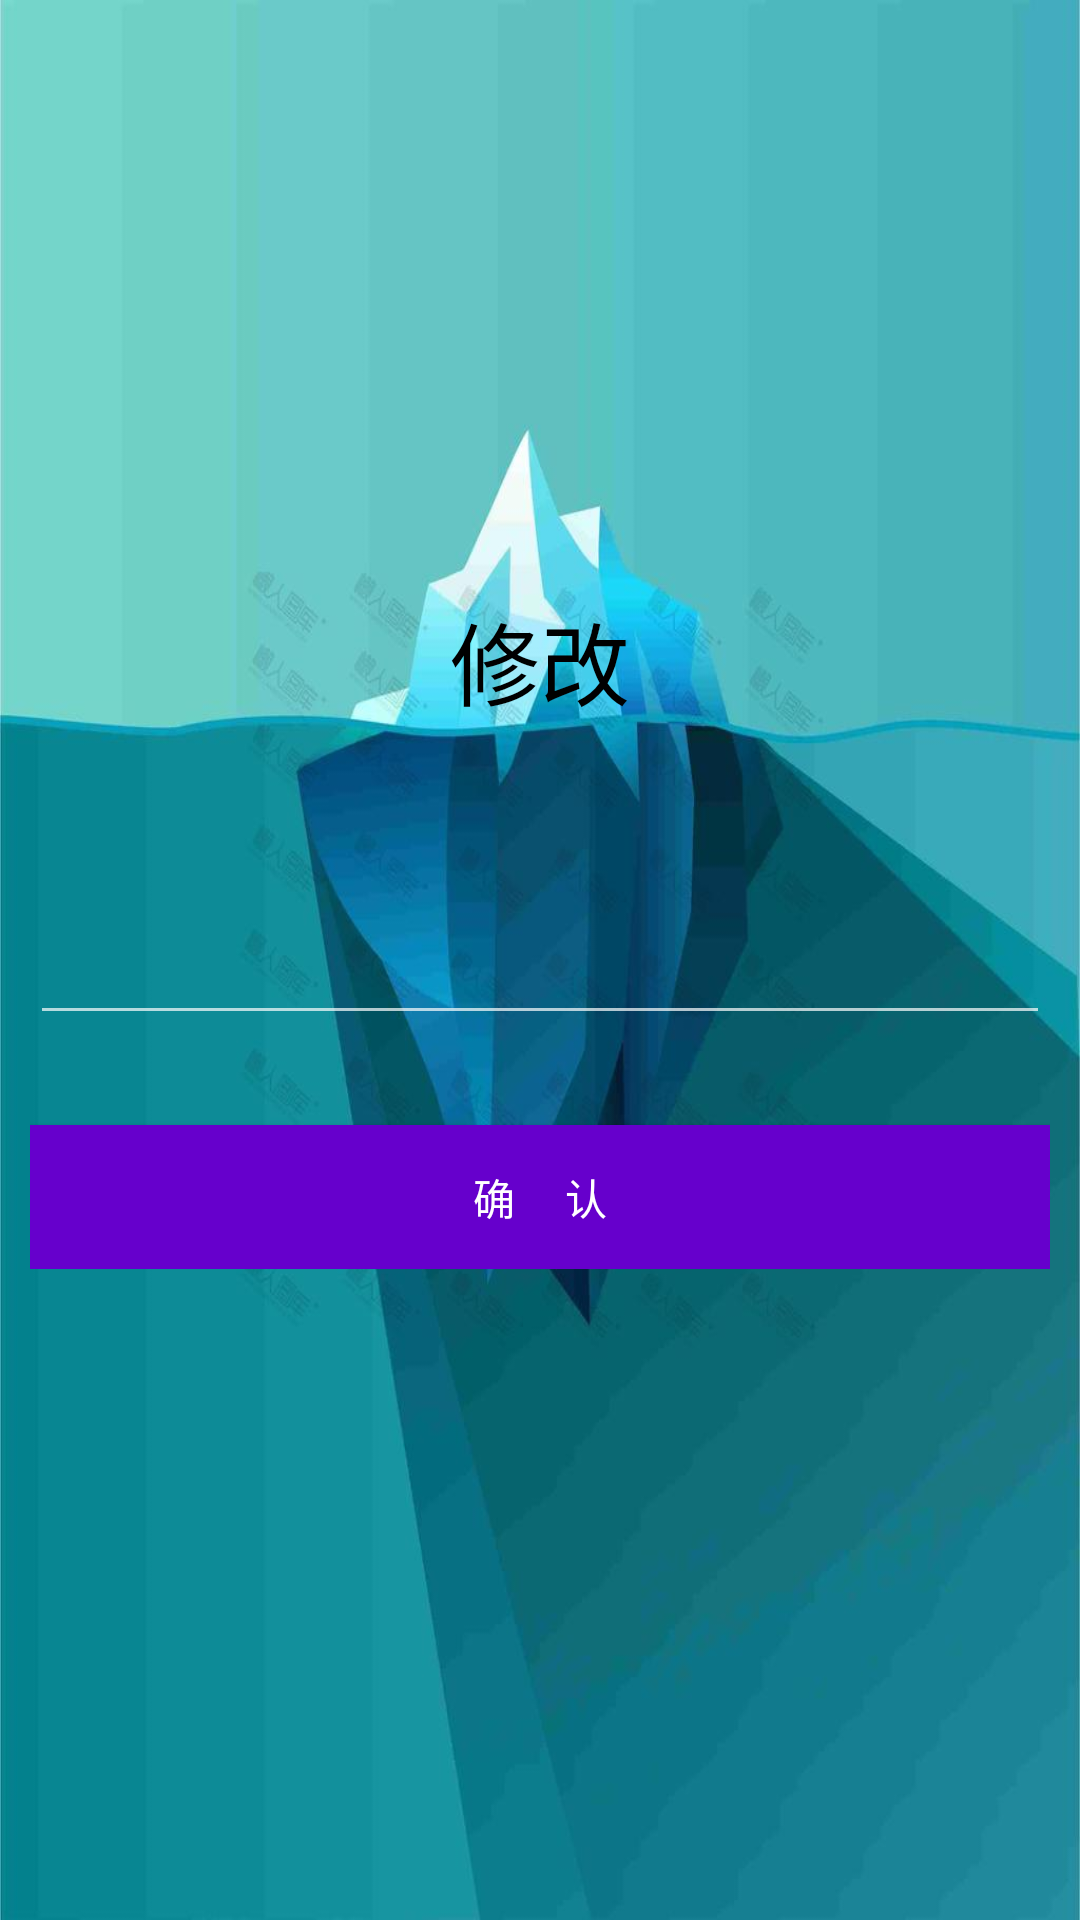

Reconstruct the res/layout file that produces this screen, plus the resources it refers to.
<!-- AndroidManifest.xml: application theme Theme.AppCompat.NoActionBar -->
<!-- res/layout/activity_edit_age.xml -->
<?xml version="1.0" encoding="utf-8"?>
<LinearLayout xmlns:android="http://schemas.android.com/apk/res/android"
    xmlns:app="http://schemas.android.com/apk/res-auto"
    xmlns:tools="http://schemas.android.com/tools"
    android:layout_width="match_parent"
    android:layout_height="match_parent"
    android:layout_margin="5dp"
    android:background="@mipmap/background2"
    android:orientation="vertical"
    tools:context=".EditAgeActivity">

    
    <LinearLayout
        android:layout_width="match_parent"
        android:layout_height="45dp">

        <ImageView
            android:id="@+id/go_back"
            android:layout_width="45dp"
            android:layout_height="wrap_content"
            android:src="@drawable/back" />
    </LinearLayout>

    <TextView
        android:layout_width="match_parent"
        android:layout_height="50dp"
        android:layout_marginTop="150dp"
        android:gravity="center"
        android:text="修改"
        android:textColor="@color/colorBlack"
        android:textSize="30dp"
        app:layout_constraintBottom_toBottomOf="parent"
        app:layout_constraintLeft_toLeftOf="parent"
        app:layout_constraintRight_toRightOf="parent"
        app:layout_constraintTop_toTopOf="parent" />

    <LinearLayout
        android:layout_width="match_parent"
        android:layout_height="wrap_content"
        android:layout_marginLeft="10dp"
        android:layout_marginTop="50dp"
        android:layout_marginRight="10dp"
        android:gravity="center">

        <EditText
            android:id="@+id/et_editAge"
            android:layout_width="match_parent"
            android:layout_height="50dp"
            android:hint=" "
            android:maxLines="1"
            android:padding="5dp"
            android:textColor="@color/colorBlack"
            android:textSize="16dp" />
    </LinearLayout>

    <LinearLayout
        android:layout_width="match_parent"
        android:layout_height="wrap_content"
        android:layout_below="@+id/et_addressEdited"
        android:layout_marginLeft="10dp"
        android:layout_marginTop="10dp"
        android:layout_marginRight="10dp">

        <Button
            android:id="@+id/btn_edit"
            android:layout_width="match_parent"
            android:layout_height="wrap_content"
            android:layout_marginTop="20dp"
            android:background="@color/colorPurple"
            android:text="确     认" />
    </LinearLayout>


</LinearLayout>
<!-- resources referenced by this layout -->
<resources>
  <color name="colorBlack">#000000</color>
  <color name="colorPurple">#6600CC</color>
  <!-- mipmap background2: png bitmap (mipmap-xhdpi, 414432 bytes) -->
</resources>
